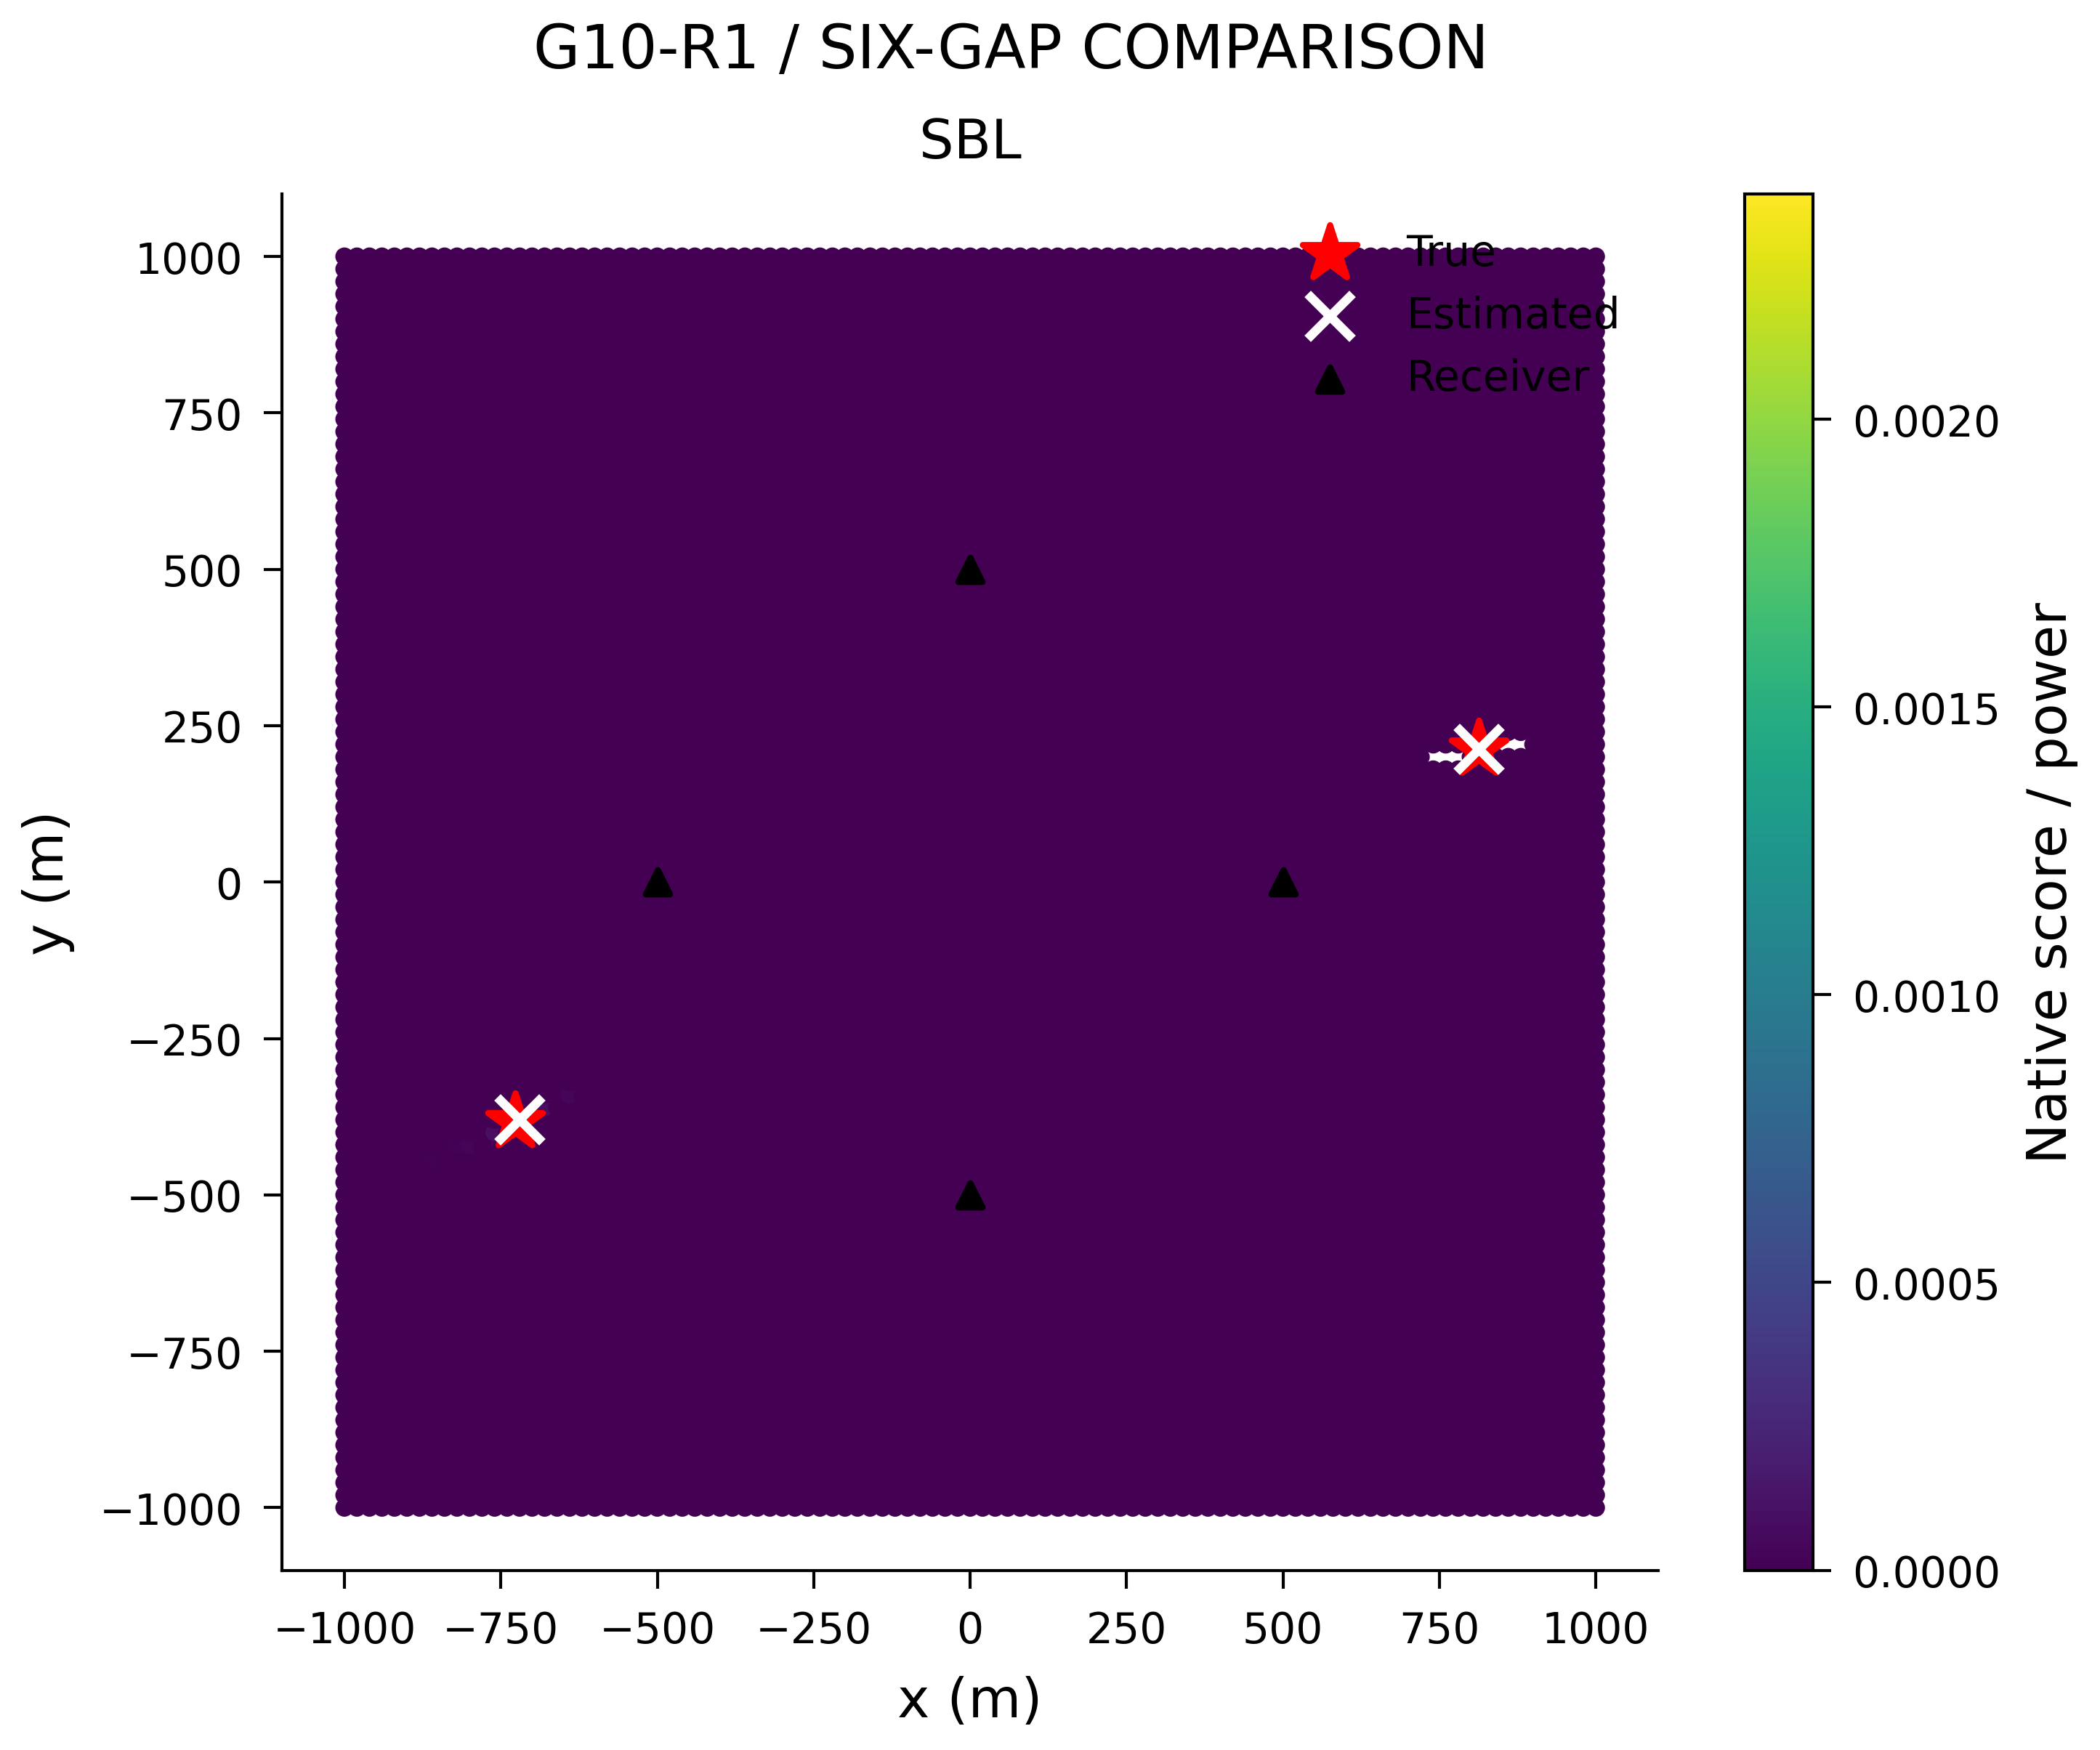

Source data for this figure (header and first rows):
x_m, y_m, score
-1000, -1000, 2.0323180922652417e-10
-980.0, -1000, 3.342428427393552e-10
-960.0, -1000, 1.7266504809835276e-09
-940.0, -1000, 1.2686538159358176e-09
-920.0, -1000, 9.028801562227755e-10
-900.0, -1000, 4.4264001318858494e-10
-880.0, -1000, 1.5791354725845306e-10
-860.0, -1000, 5.892949445278779e-11
-840.0, -1000, 2.4674416739614084e-11
-820.0, -1000, 1.4646736541893792e-11
-800.0, -1000, 3.186145448971391e-11
-780.0, -1000, 1.0260881041433763e-10
-760.0, -1000, 1.990414517783278e-10
-740.0, -1000, 1.106289343171928e-10
-720.0, -1000, 6.762976732628182e-11
-700.0, -1000, 6.276790593028287e-11
-680.0, -1000, 2.0695671572503014e-10
-660.0, -1000, 1.3906920772199103e-10
-640.0, -1000, 1.1216408106868125e-10
-620.0, -1000, 5.820235567597757e-11
-600.0, -1000, 1.7939058697847976e-10
-580.0, -1000, 1.0564893931668024e-09
-560.0, -1000, 8.127492857346849e-09
-540.0, -1000, 7.182590713393253e-10
-520.0, -1000, 2.1668704516100347e-11
-500.0, -1000, 7.718726076006058e-12
-480.0, -1000, 5.418631498245444e-11
-460.0, -1000, 3.398866554565538e-10
-440.0, -1000, 4.3310287338485863e-10
-420.0, -1000, 2.8425659882265265e-10
-400.0, -1000, 1.63575583895107e-10
-380.0, -1000, 2.1488293073035717e-10
-360.0, -1000, 1.1144397977358168e-10
-340.0, -1000, 3.652222035024956e-11
-320.0, -1000, 2.0120550195430753e-11
-300.0, -1000, 1.290704444084215e-11
-280.0, -1000, 4.5419446376443725e-11
-260.0, -1000, 6.635590259313003e-11
-240.0, -1000, 6.41435672411247e-11
-220.0, -1000, 5.0393559883787884e-11
-200.0, -1000, 2.0694009102895564e-11
-180.0, -1000, 1.7521776853245286e-11
-160.0, -1000, 3.295949989893309e-11
-140.0, -1000, 4.009470672498128e-11
-120.0, -1000, 8.327473167599182e-11
-100.0, -1000, 1.2590015193082134e-10
-80.0, -1000, 5.855411248958514e-11
-60.0, -1000, 4.197906819034321e-11
-40.0, -1000, 7.196831161870975e-11
-20.0, -1000, 7.66762004808602e-11
0.0, -1000, 7.767548922378123e-11
20.0, -1000, 6.07479971702655e-11
40.0, -1000, 5.0005863799548916e-11
60.0, -1000, 2.065329047977404e-11
80.0, -1000, 2.1115589656783898e-11
100.0, -1000, 2.3702944145177338e-11
120.0, -1000, 4.368311260388148e-11
140.0, -1000, 3.753500868514258e-11
160.0, -1000, 1.3725437871442037e-11
180.0, -1000, 5.5160476211072876e-12
... 10,141 more rows
